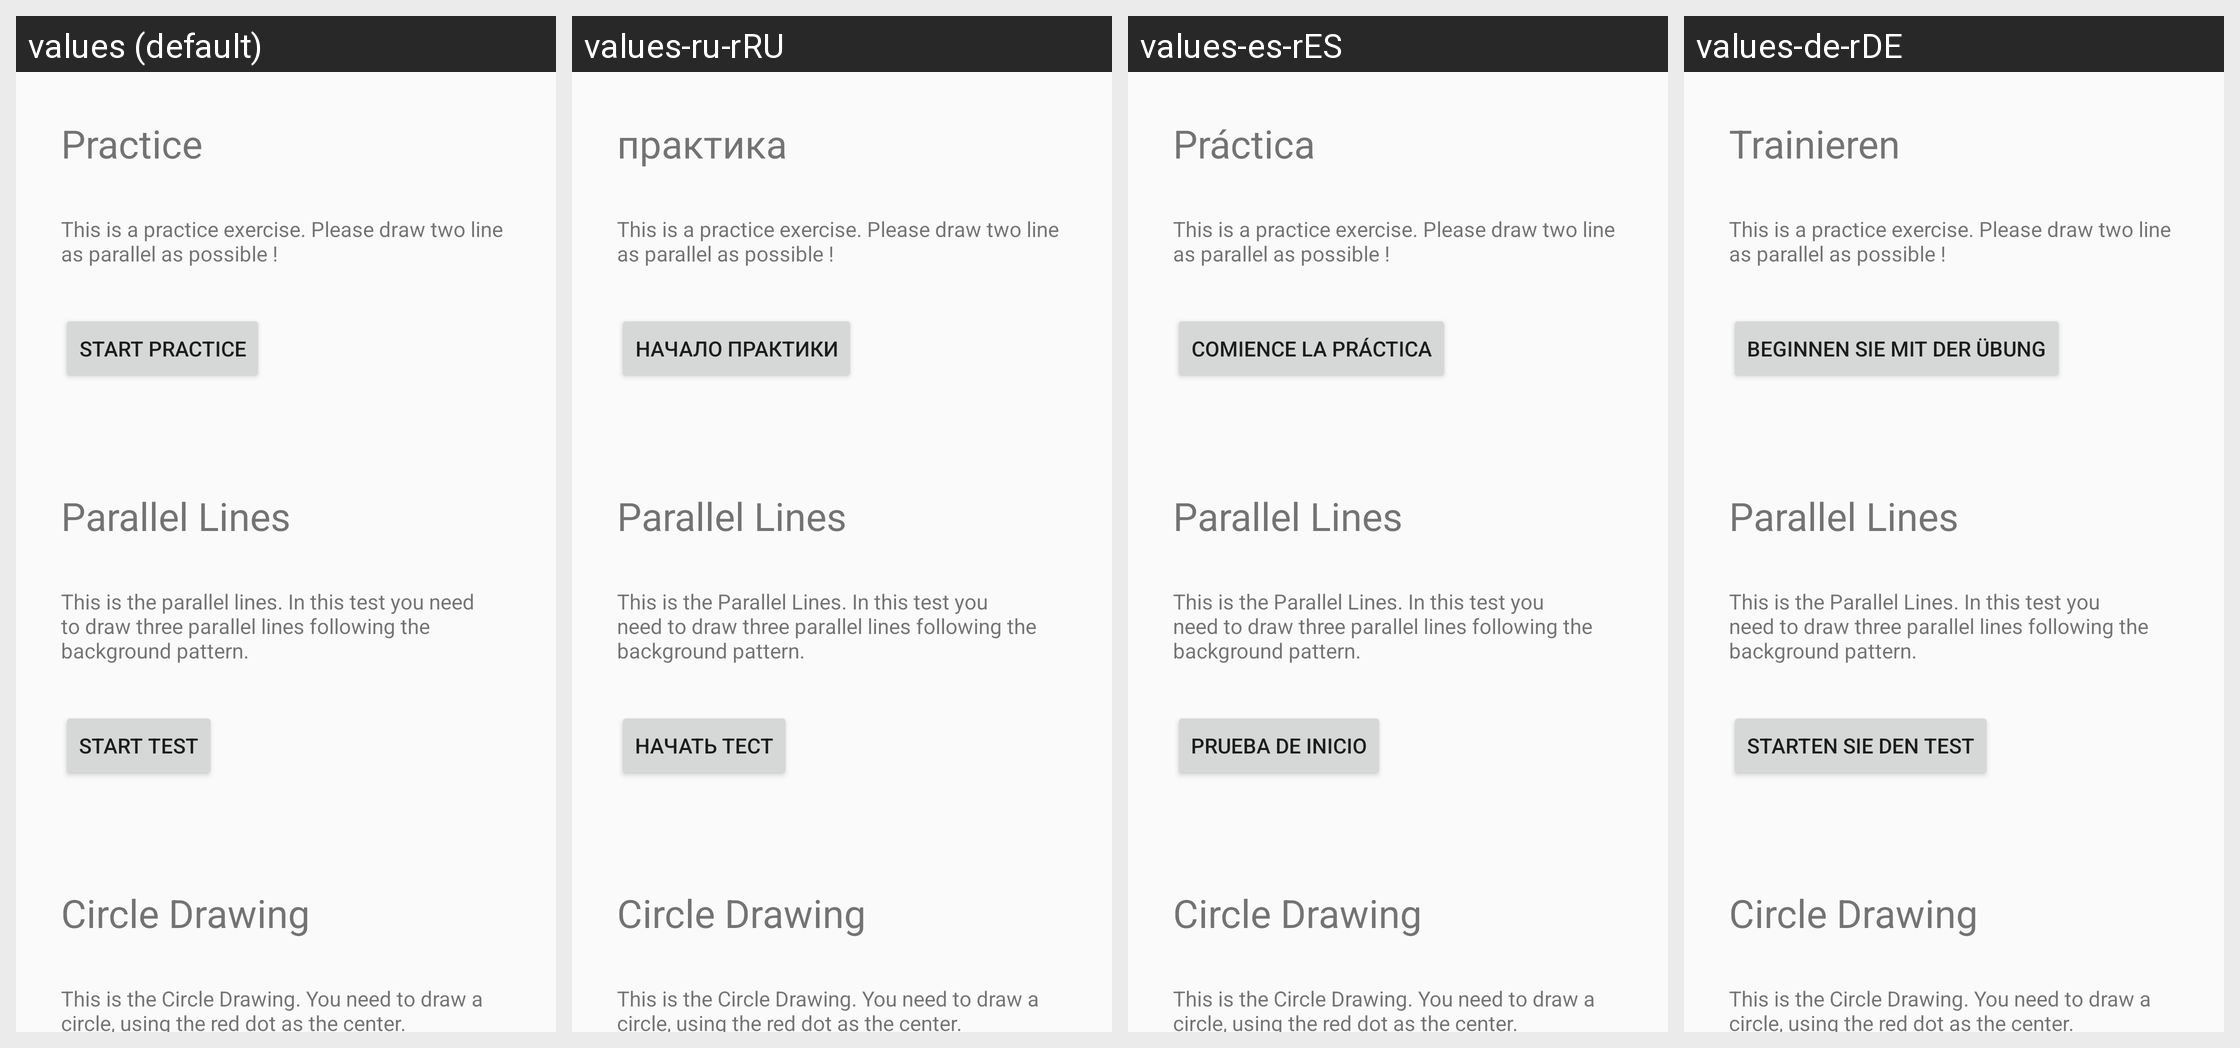

Here is an Android app screen in its default locale and in the app's own translations. Write out the translated-string differences for the strings that appear on this screen.
Android screen res/layout/test_selection_page0_layout.xml rendered under 4 locales, left to right: values (default), values-ru-rRU, values-es-rES, values-de-rDE. Device: Nexus 5 (rendered at 1080×1920; each locale shown at half size, 540×960, under a caption strip naming it); theme AppTheme.
Other locales in the repository, not shown: values-en-rAU, values-en-rGB, values-fr-rFR, values-it-rIT, values-ja-rJP, values-nl-rNL, values-pt-rPT, values-zh-rCN, values-zh-rTW.
Strings drawn on this screen, with the default value and each locale's value (text and hints the layout hard-codes, and strings that could not be matched under every locale, appear in the picture but are not listed):

practice
  values: Practice
  values-ru-rRU: практика
  values-es-rES: Práctica
  values-de-rDE: Trainieren

parallel_line_test_description
  values: This is a practice exercise. Please draw two line as parallel as possible !
  values-ru-rRU: This is a practice exercise. Please draw two line as parallel as possible !
  values-es-rES: This is a practice exercise. Please draw two line as parallel as possible !
  values-de-rDE: This is a practice exercise. Please draw two line as parallel as possible !

start_practice
  values: Start Practice
  values-ru-rRU: Начало практики
  values-es-rES: Comience la práctica
  values-de-rDE: Beginnen Sie mit der Übung

parallel_line_test
  values: Parallel Lines
  values-ru-rRU: Parallel Lines
  values-es-rES: Parallel Lines
  values-de-rDE: Parallel Lines

parallel_line_test_description1
  values: This is the parallel lines. In this test you need to draw three parallel lines following the background pattern.
  values-ru-rRU: This is the Parallel Lines. In this test you need to draw three parallel lines following the background pattern.
  values-es-rES: This is the Parallel Lines. In this test you need to draw three parallel lines following the background pattern.
  values-de-rDE: This is the Parallel Lines. In this test you need to draw three parallel lines following the background pattern.

start_test
  values: Start Test
  values-ru-rRU: Начать тест
  values-es-rES: Prueba de inicio
  values-de-rDE: Starten Sie den Test

circular_motion_test
  values: Circle Drawing
  values-ru-rRU: Circle Drawing
  values-es-rES: Circle Drawing
  values-de-rDE: Circle Drawing

circular_motion_test_description
  values: This is the Circle Drawing. You need to draw a circle, using the red dot as the center.
  values-ru-rRU: This is the Circle Drawing. You need to draw a circle, using the red dot as the center.
  values-es-rES: This is the Circle Drawing. You need to draw a circle, using the red dot as the center.
  values-de-rDE: This is the Circle Drawing. You need to draw a circle, using the red dot as the center.
